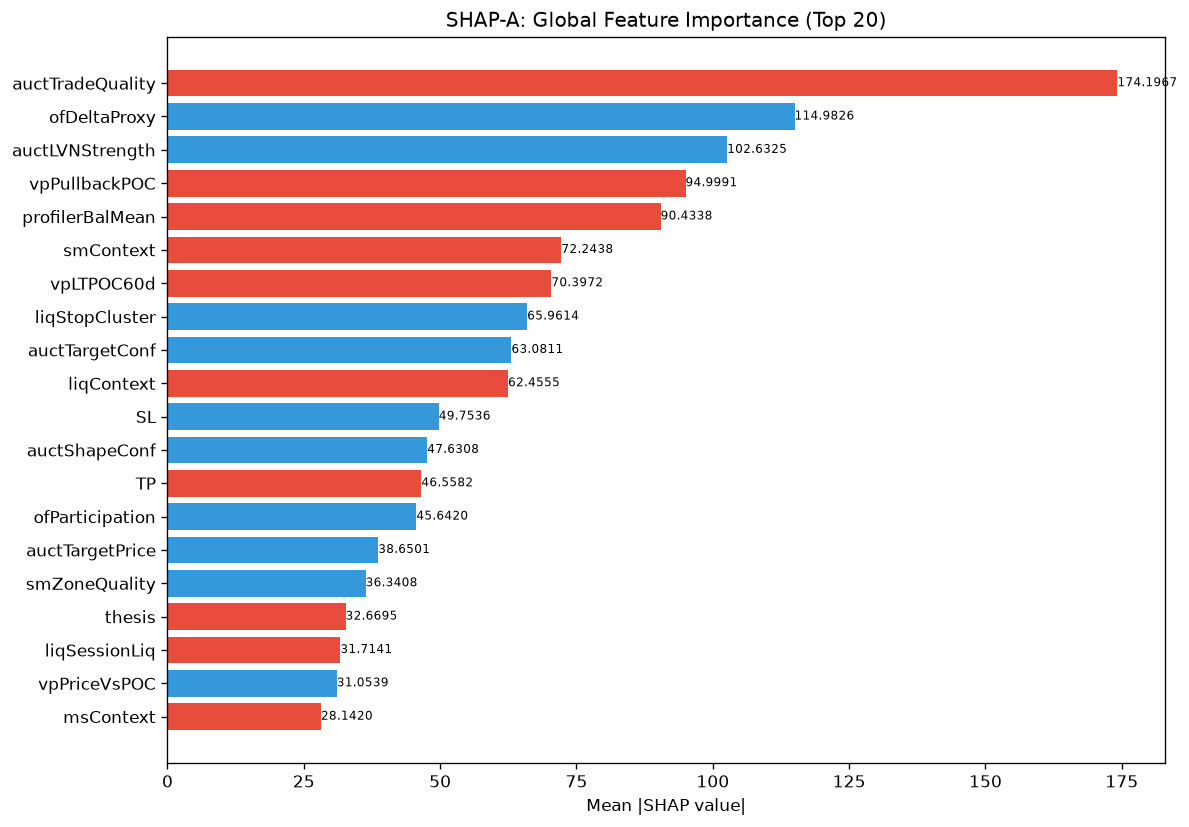

Source data for this figure (header and first rows):
feature, category, mean_abs_shap, mean_shap, std_shap, rank
auctTradeQuality, unknown, 174.2, -1.672196049185004e-06, 61.73, 1
ofDeltaProxy, unknown, 115, 1.9857327515637735e-06, 57.45, 2
auctLVNStrength, unknown, 102.6, 0.0, 47.88, 3
vpPullbackPOC, unknown, 95, -8.36098024592502e-07, 28.63, 4
profilerBalMean, unknown, 90.43, -2.3515256089012837e-06, 39.17, 5
smContext, engine_composite, 72.24, -1.0242200914944988e-05, 4.96, 6
vpLTPOC60d, unknown, 70.4, -6.270735411817441e-06, 21.29, 7
liqStopCluster, unknown, 65.96, 7.838419264771801e-07, 32.55, 8
auctTargetConf, unknown, 63.08, 2.142501216439996e-06, 17.44, 9
liqContext, engine_composite, 62.46, -9.406102776665648e-07, 20.04, 10
SL, unknown, 49.75, 2.090245061481255e-07, 16.67, 11
auctShapeConf, unknown, 47.63, 1.1496348406581092e-06, 18.1, 12
TP, unknown, 46.56, -4.18049012296251e-07, 10.8, 13
ofParticipation, unknown, 45.64, 8.883541795512429e-07, 16.64, 14
auctTargetPrice, unknown, 38.65, 9.928663757818867e-07, 14.03, 15
smZoneQuality, unknown, 36.34, 8.099699471131316e-07, 26.16, 16
thesis, unknown, 32.67, -2.351525694166412e-07, 14.68, 17
liqSessionLiq, unknown, 31.71, -6.793296734031173e-07, 13.11, 18
vpPriceVsPOC, unknown, 31.05, 3.1353675922218827e-07, 14.18, 19
msContext, engine_composite, 28.14, -7.315857715184393e-07, 9.494, 20
entryAuctTargetConf, unknown, 27.52, -4.18049012296251e-07, 7.112, 21
auctHVNStrength, unknown, 25.15, 6.793296734031173e-07, 14.82, 22
entryAuctTradeQuality, unknown, 25.11, -2.351525694166412e-07, 8.29, 23
entryVpDevPOCDir, unknown, 23.49, 0.0, 12.5, 24
entryVpPOC, unknown, 19.5, -2.612806326851569e-07, 3.657, 25
vpLTBalanceStability, unknown, 17.18, 1.5154276979956194e-06, 6.726, 26
vpLTNearestZoneDir, unknown, 16.65, 1.5676837961109413e-07, 8.818, 27
atrProxy, unknown, 13, -9.5367431640625e-07, 5.131, 28
entryAuctTargetPrice, unknown, 12.52, -1.8942846224945242e-07, 5.352, 29
msTickImbalance, unknown, 12.41, 1.5676837961109413e-07, 8.322, 30
smMitigation, unknown, 12.36, -5.878814022253209e-07, 5.763, 31
entryVpDistLVN, unknown, 12.3, -1.8289644287960982e-07, 4.033, 32
auctDistLVN, unknown, 11.42, 1.8942846224945242e-07, 5.102, 33
liqPremDisc, unknown, 11.18, 1.3325312693268643e-06, 3.327, 34
entryVpMigrationConf, unknown, 9.981, 1.5676837961109413e-07, 4.861, 35
spreadToATR, unknown, 9.8, 1.0451225307406276e-07, 5.875, 36
entryLTPOCMigration, unknown, 9.447, -4.441770897756214e-07, 3.407, 37
msCompression, unknown, 9.366, 1.175762847083206e-07, 4.268, 38
ofContext, engine_composite, 8.953, -2.612806326851569e-08, 3.077, 39
auctExpReward, unknown, 8.719, -2.416845745756291e-07, 3.613, 40
vpLTMajorHVNPrice, unknown, 8.585, -8.622261020718724e-07, 2.781, 41
vpLTTransitionScore, unknown, 8.525, -1.1235067631787388e-06, 2.8, 42
ofAbsorption, unknown, 8.045, 2.612806326851569e-08, 2.831, 43
entryPrice, unknown, 7.14, 2.612806326851569e-08, 2.785, 44
auctTradeGrade, unknown, 6.85, 5.87881423541603e-08, 3.147, 45
entryProfilerSamples, unknown, 6.632, -4.311130510359362e-07, 3.4, 46
auctRegimeConf, unknown, 6.445, -3.2660079796187347e-07, 2.718, 47
auctExpMoveATR, unknown, 6.239, 4.637731194634398e-07, 2.793, 48
auctReversalRisk, unknown, 6.228, 7.838418980554707e-08, 2.498, 49
entryAuctReversalRisk, unknown, 5.158, -1.3717233571242105e-07, 2.069, 50
entryAuctBalance, unknown, 4.515, -7.838418980554707e-08, 1.936, 51
profilerSamples, unknown, 4.513, 5.552213337978174e-07, 1.93, 52
msSpreadScore, unknown, 4.466, -6.532015817128922e-09, 3.131, 53
auctProfileShape, unknown, 3.806, -7.838418980554707e-08, 1.263, 54
vpDevPOCDir, unknown, 3.782, -1.5350236992617283e-07, 2.13, 55
auctExhaustion, unknown, 3.516, -3.592608877056591e-08, 1.469, 56
vpMigrationConf, unknown, 3.193, 1.3064031634257844e-07, 1.555, 57
smFVG, unknown, 2.774, 1.028792482316021e-07, 1.323, 58
vpDevPOCSlope, unknown, 2.58, -3.919209490277353e-08, 1.149, 59
auctVAState, unknown, 0.0, 0.0, 0.0, 116
... 112 more rows
